Labelled photos from "bccd_wbc_seg", an image-classification folder in ParthaPratimBanik/An-Automatic-Nucleus-Segmentation-and-CNN-Model-based-Classification-Method-of-White-Blood-Cell. The possible labels are: eosinophil, lymphocyte, monocyte, neutrophil.

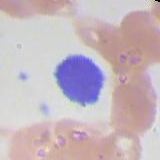
Label: lymphocyte

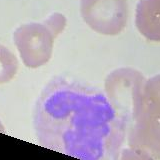
Label: neutrophil

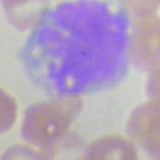
Label: monocyte

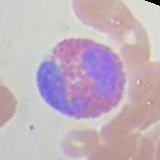
Label: eosinophil

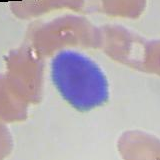
Label: lymphocyte

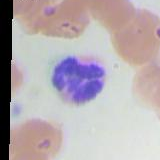
Label: neutrophil
